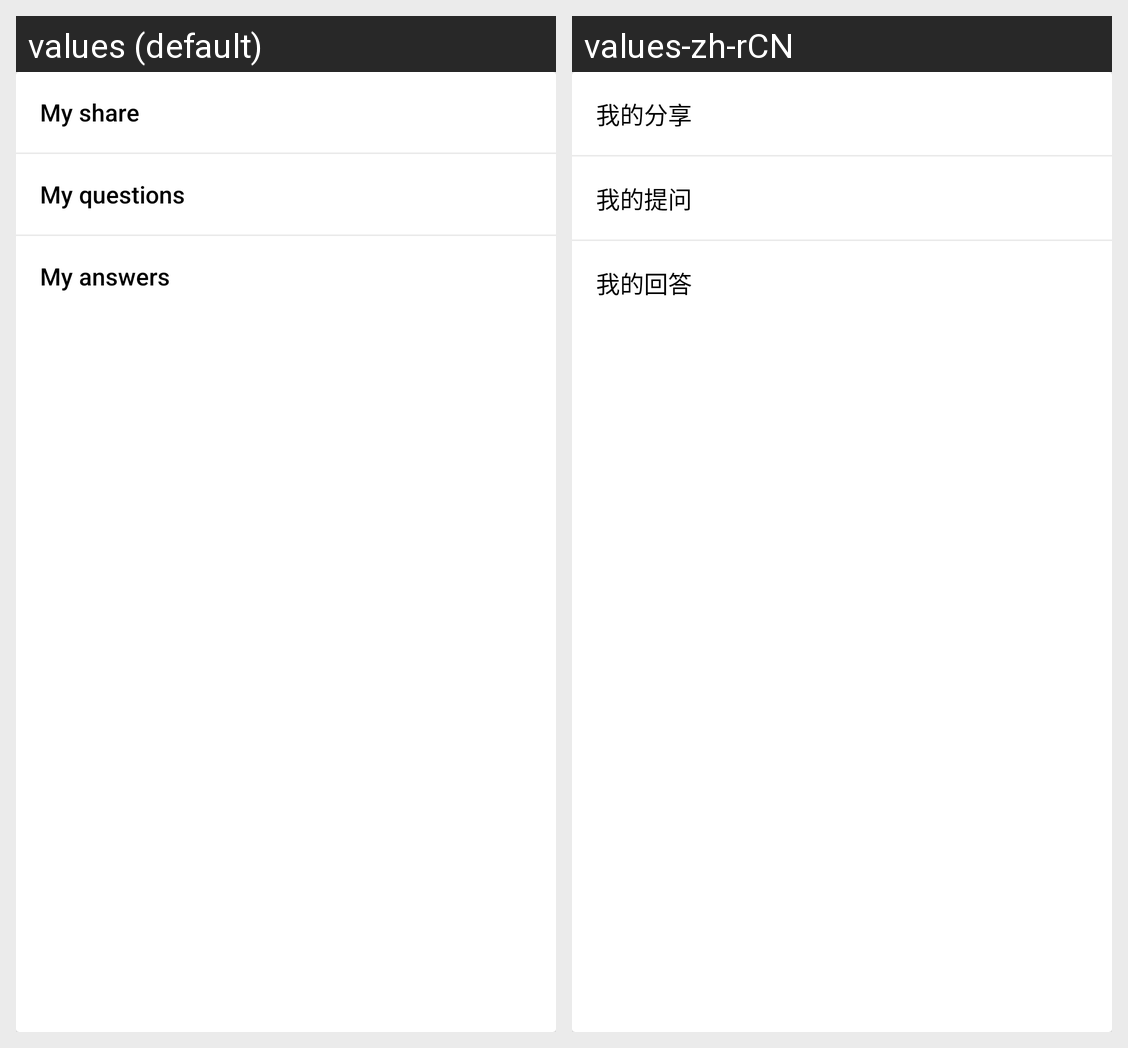

This grid shows one Android layout under two languages. Give, for every string resource on the screen, its name, the default text and each shown locale's text.
Android screen res/layout/view_me_own.xml rendered under 2 locales, left to right: values (default), values-zh-rCN. Device: Nexus 5 (rendered at 1080×1920; each locale shown at half size, 540×960, under a caption strip naming it); theme AppTheme.
Strings drawn on this screen, with the default value and each locale's value (text and hints the layout hard-codes, and strings that could not be matched under every locale, appear in the picture but are not listed):

my_share
  values: My share
  values-zh-rCN: 我的分享

my_questions
  values: My questions
  values-zh-rCN: 我的提问

my_answers
  values: My answers
  values-zh-rCN: 我的回答
